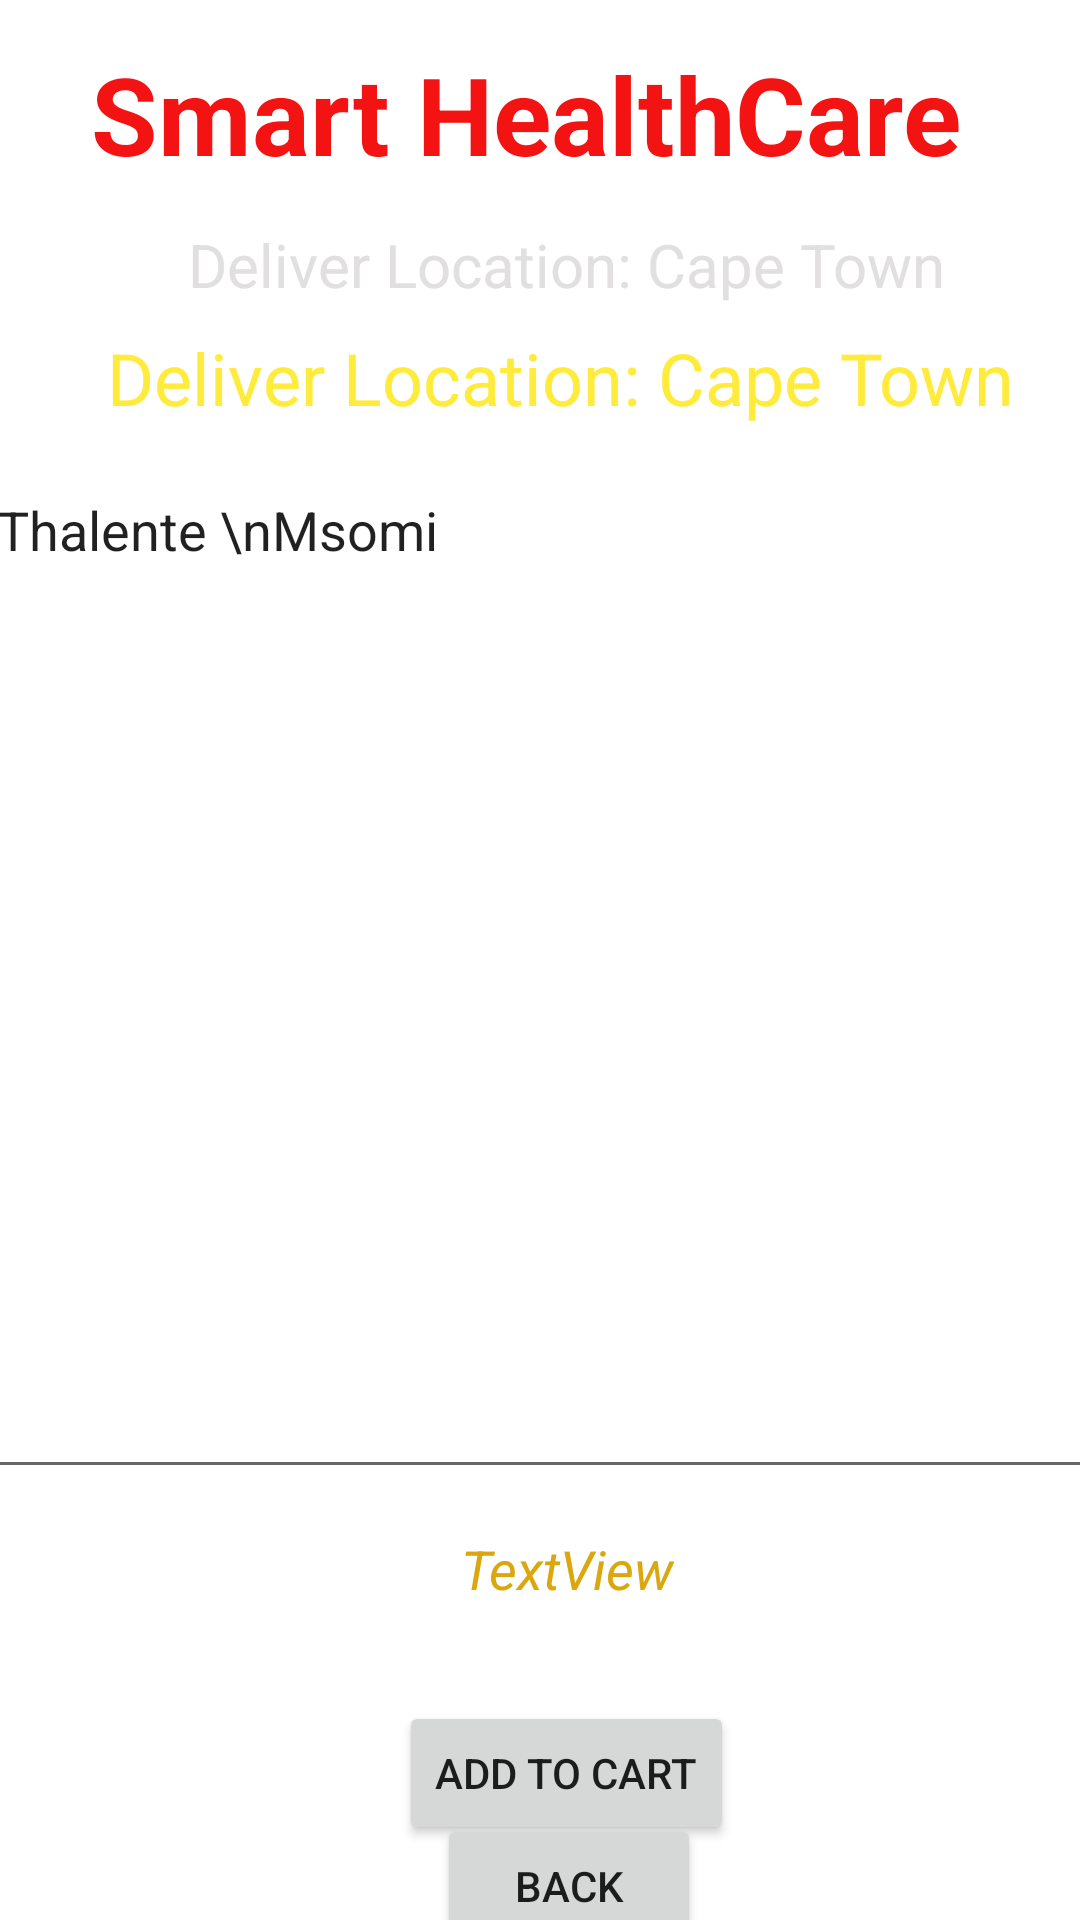

Layout XML and referenced resources for this Android screen:
<!-- AndroidManifest.xml: application theme Theme.SmartHealthCare -->
<!-- res/layout/activity_lab_test_details.xml -->
<?xml version="1.0" encoding="utf-8"?>
<androidx.constraintlayout.widget.ConstraintLayout xmlns:android="http://schemas.android.com/apk/res/android"
    xmlns:app="http://schemas.android.com/apk/res-auto"
    xmlns:tools="http://schemas.android.com/tools"
    android:layout_width="match_parent"
    android:layout_height="match_parent"
    android:background="@drawable/back3"
    tools:context=".LabTestDetailsActivity">

    <TextView
        android:id="@+id/textView2"
        android:layout_width="wrap_content"
        android:layout_height="wrap_content"
        android:text="Smart HealthCare "
        android:textColor="#F41313"
        android:textSize="36sp"
        android:textStyle="bold"
        app:layout_constraintBottom_toBottomOf="parent"
        app:layout_constraintEnd_toEndOf="parent"
        app:layout_constraintHorizontal_bias="0.495"
        app:layout_constraintStart_toStartOf="parent"
        app:layout_constraintTop_toTopOf="parent"
        app:layout_constraintVertical_bias="0.023" />

    <TextView
        android:id="@+id/textView3"
        android:layout_width="wrap_content"
        android:layout_height="wrap_content"
        android:text="Deliver Location: Cape Town"
        android:textColor="#E1DFDF"
        android:textSize="20sp"
        app:layout_constraintBottom_toBottomOf="parent"
        app:layout_constraintEnd_toEndOf="parent"
        app:layout_constraintHorizontal_bias="0.583"
        app:layout_constraintStart_toStartOf="parent"
        app:layout_constraintTop_toBottomOf="@+id/textView2"
        app:layout_constraintVertical_bias="0.023" />

    <TextView
        android:id="@+id/textViewLDPackageName"
        android:layout_width="wrap_content"
        android:layout_height="wrap_content"
        android:text="Deliver Location: Cape Town"
        android:textColor="#FFEB3B"
        android:textSize="24sp"
        app:layout_constraintBottom_toBottomOf="parent"
        app:layout_constraintEnd_toEndOf="parent"
        app:layout_constraintHorizontal_bias="0.623"
        app:layout_constraintStart_toStartOf="parent"
        app:layout_constraintTop_toBottomOf="@+id/textView3"
        app:layout_constraintVertical_bias="0.016" />

    <EditText
        android:id="@+id/editTextLDTextMultiLine"
        android:layout_width="369dp"
        android:layout_height="342dp"
        android:ems="10"
        android:gravity="start|top"
        android:inputType="textMultiLine"
        android:text="Thalente \nMsomi"
        app:layout_constraintBottom_toBottomOf="parent"
        app:layout_constraintEnd_toEndOf="parent"
        app:layout_constraintHorizontal_bias="0.619"
        app:layout_constraintStart_toStartOf="parent"
        app:layout_constraintTop_toBottomOf="@+id/textViewLDPackageName"
        app:layout_constraintVertical_bias="0.078" />

    <TextView
        android:id="@+id/textViewLDTotalCost"
        android:layout_width="wrap_content"
        android:layout_height="wrap_content"
        android:text="TextView"
        android:textColor="#DAA70F"
        android:textSize="18sp"
        android:textStyle="italic"
        app:layout_constraintBottom_toBottomOf="parent"
        app:layout_constraintEnd_toEndOf="parent"
        app:layout_constraintHorizontal_bias="0.532"
        app:layout_constraintStart_toStartOf="parent"
        app:layout_constraintTop_toBottomOf="@+id/editTextLDTextMultiLine"
        app:layout_constraintVertical_bias="0.12" />

    <Button
        android:id="@+id/buttonLDAddToCart"
        android:layout_width="wrap_content"
        android:layout_height="wrap_content"
        android:layout_marginTop="32dp"
        android:text="ADD TO CART"
        app:layout_constraintEnd_toEndOf="parent"
        app:layout_constraintHorizontal_bias="0.536"
        app:layout_constraintStart_toStartOf="parent"
        app:layout_constraintTop_toBottomOf="@+id/textViewLDTotalCost" />

    <Button
        android:id="@+id/buttonLDGoback"
        android:layout_width="wrap_content"
        android:layout_height="wrap_content"
        android:text="Back"
        app:layout_constraintBottom_toBottomOf="parent"
        app:layout_constraintEnd_toEndOf="parent"
        app:layout_constraintHorizontal_bias="0.536"
        app:layout_constraintStart_toStartOf="parent"
        app:layout_constraintTop_toBottomOf="@+id/buttonLDAddToCart"
        app:layout_constraintVertical_bias="0.458" />
</androidx.constraintlayout.widget.ConstraintLayout>
<!-- resources referenced by this layout -->
<resources>
  <style name="Theme.SmartHealthCare" parent="Theme.MaterialComponents.DayNight.NoActionBar">
          
          <item name="colorPrimary">@color/purple_500</item>
          <item name="colorPrimaryVariant">@color/purple_700</item>
          <item name="colorOnPrimary">@color/white</item>
          
          <item name="colorSecondary">@color/teal_200</item>
          <item name="colorSecondaryVariant">@color/teal_700</item>
          <item name="colorOnSecondary">@color/black</item>
          
          <item name="android:statusBarColor" tools:targetApi="l">?attr/colorPrimaryVariant</item>
          
      </style>
  <!-- not gathered from this repository: default colours our renderer supplied (Android Studio template values) -->
  <color name="purple_500">#FF6200EE</color>
  <color name="purple_700">#FF3700B3</color>
  <color name="teal_200">#FF03DAC5</color>
  <color name="teal_700">#FF018786</color>
  <color name="black">#FF000000</color>
  <color name="white">#FFFFFFFF</color>
</resources>
